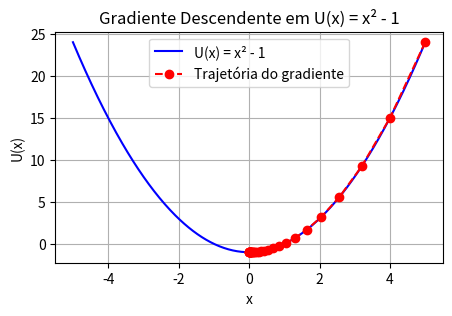
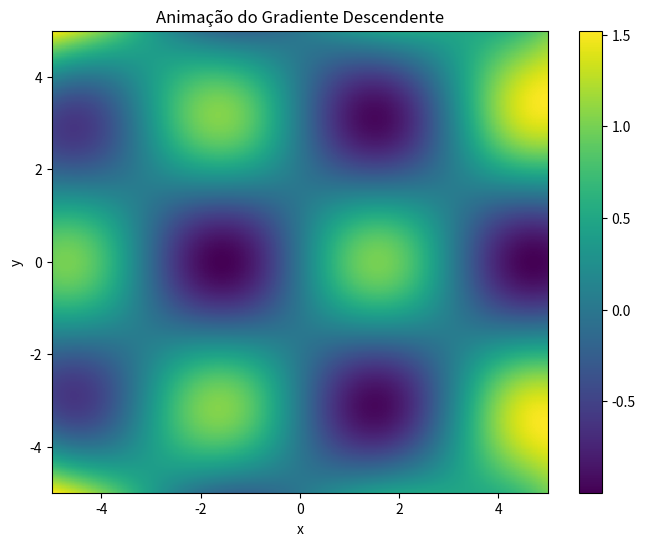

The matplotlib source for these figures, in order:
import numpy as np
import matplotlib.pyplot as plt

# Função e derivada
def U(x):
    return x**2 - 1

def dU(x):
    return 2 * x

# Parâmetros
x = 5.0                   # Posição inicial
alpha = 0.1               # Taxa de aprendizado
epsilon = 0.01            # Tolerância
max_iter = 1000           # Número máximo de iterações

# Guardar trajetória
x_vals = [x]
y_vals = [U(x)]

# Algoritmo de gradiente descendente
for i in range(max_iter):
    grad = dU(x)
    if abs(grad) < epsilon:
        print(f'Convergência atingida em {i} iterações.')
        break
    x = x - alpha * grad
    x_vals.append(x)
    y_vals.append(U(x))
else:
    print('Máximo de iterações atingido sem convergência.')

# Curva da função
x_curve = np.linspace(-5, 5, 400)
y_curve = U(x_curve)

# Gráfico
plt.figure(figsize=(5, 3))
plt.plot(x_curve, y_curve, label='U(x) = x² - 1', color='blue')
plt.plot(x_vals, y_vals, 'ro--', label='Trajetória do gradiente')
plt.xlabel('x')
plt.ylabel('U(x)')
plt.title('Gradiente Descendente em U(x) = x² - 1')
plt.grid(True)
plt.legend()
plt.show()

import numpy as np
import matplotlib.pyplot as plt
from matplotlib.animation import FuncAnimation

# Função U(x, y)
def U(x, y):
    return np.sin(x) * np.cos(y) + 2 * (x * y)**2 / 1000

# Gradiente de U
def grad_U(x, y):
    dU_dx = np.cos(x) * np.cos(y) + (4 * x * y**2) / 1000
    dU_dy = -np.sin(x) * np.sin(y) + (4 * x**2 * y) / 1000
    return dU_dx, dU_dy

# Hiperparâmetros
alpha = 0.5
max_iter = 200
epsilon = 1e-5
x, y = 2.5, 1.5  # Posição inicial

# Armazena trajetória
xs, ys, us = [x], [y], [U(x, y)]

# Gradiente descendente
for _ in range(max_iter):
    grad_x, grad_y = grad_U(x, y)
    if np.sqrt(grad_x**2 + grad_y**2) < epsilon:
        break
    x -= alpha * grad_x
    y -= alpha * grad_y
    xs.append(x)
    ys.append(y)
    us.append(U(x, y))

# Malha de pontos
x_vals = np.linspace(-5, 5, 400)
y_vals = np.linspace(-5, 5, 400)
X, Y = np.meshgrid(x_vals, y_vals)
Z = U(X, Y)

# Preparar gráfico
fig, ax = plt.subplots(figsize=(8, 6))
contour = ax.pcolormesh(X, Y, Z, shading='auto', cmap='viridis')
plt.colorbar(contour, ax=ax)
particle, = ax.plot([], [], 'ro', markersize=6)
path, = ax.plot([], [], 'r--', linewidth=1)

ax.set_xlim(-5, 5)
ax.set_ylim(-5, 5)
ax.set_title('Animação do Gradiente Descendente')
ax.set_xlabel('x')
ax.set_ylabel('y')

# Função de atualização
def update(frame):
    particle.set_data(xs[frame], ys[frame])
    path.set_data(xs[:frame+1], ys[:frame+1])
    return particle, path

ani = FuncAnimation(fig, update, frames=len(xs), interval=200, repeat=False)

plt.show()
